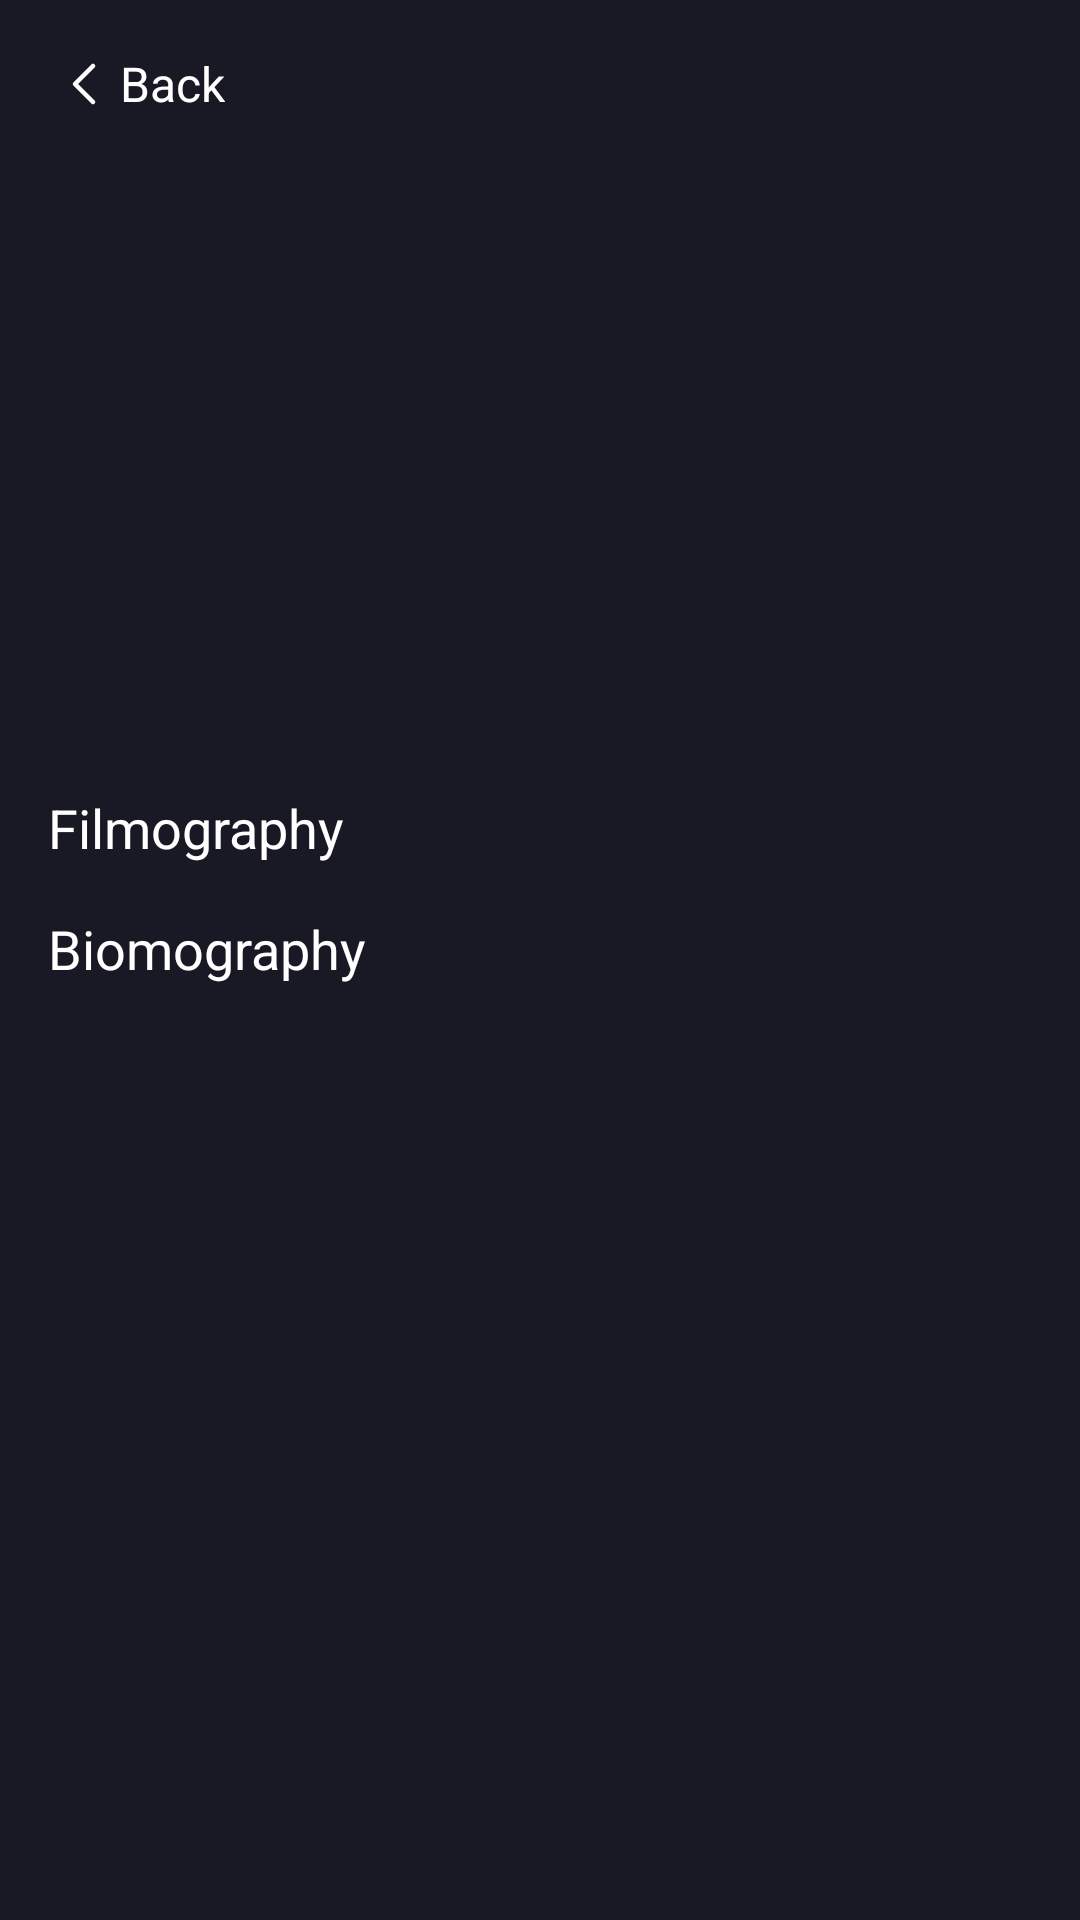

The Android layout XML behind this screen, and the referenced resources:
<!-- AndroidManifest.xml: application theme Theme.AndroidAcademyProject -->
<!-- res/layout/fragment_person.xml -->
<?xml version="1.0" encoding="utf-8"?>
<ScrollView xmlns:android="http://schemas.android.com/apk/res/android"
    xmlns:app="http://schemas.android.com/apk/res-auto"
    xmlns:tools="http://schemas.android.com/tools"
    android:layout_width="match_parent"
    android:layout_height="match_parent"
    android:background="?attr/background"
    android:overScrollMode="never"
    android:scrollbars="none"
    tools:context=".ui.person.PersonFragment">

    <androidx.constraintlayout.widget.ConstraintLayout
        android:layout_width="match_parent"
        android:layout_height="wrap_content">

        <androidx.appcompat.widget.AppCompatImageView
            android:id="@+id/backdrop"
            android:layout_width="match_parent"
            android:layout_height="0dp"
            android:foreground="@color/transparent50"
            android:scaleType="centerCrop"
            app:layout_constraintDimensionRatio="2:1"
            app:layout_constraintEnd_toEndOf="parent"
            app:layout_constraintStart_toStartOf="parent"
            app:layout_constraintTop_toTopOf="parent"
            tools:srcCompat="@drawable/example_movie_preview" />

        <com.google.android.material.internal.BaselineLayout
            android:id="@+id/margin"
            android:layout_width="0dp"
            android:layout_height="0dp"
            android:layout_margin="16dp"
            app:layout_constraintBottom_toBottomOf="parent"
            app:layout_constraintEnd_toEndOf="parent"
            app:layout_constraintStart_toStartOf="parent"
            app:layout_constraintTop_toTopOf="parent" />

        <com.google.android.material.textview.MaterialTextView
            android:id="@+id/back"
            android:layout_width="wrap_content"
            android:layout_height="wrap_content"
            android:drawableStart="@drawable/ic_back"
            android:drawableTint="@color/white"
            android:elevation="8dp"
            android:gravity="center"
            android:text="Back"
            android:textColor="@color/white"
            android:textSize="16sp"
            app:layout_constraintStart_toStartOf="@+id/margin"
            app:layout_constraintTop_toTopOf="@+id/margin" />

        <com.google.android.material.textview.MaterialTextView
            android:id="@+id/name"
            android:layout_width="0dp"
            android:layout_height="wrap_content"
            android:paddingVertical="8dp"
            android:textColor="@color/white"
            android:textSize="32sp"
            app:layout_constraintBottom_toTopOf="@+id/photo"
            app:layout_constraintEnd_toEndOf="@+id/margin"
            app:layout_constraintStart_toStartOf="@+id/margin"
            tools:text="@tools:sample/full_names" />

        <androidx.appcompat.widget.AppCompatImageView
            android:id="@+id/photo"
            android:layout_width="0dp"
            android:layout_height="0dp"
            android:background="@drawable/bg_actor_photo"
            app:layout_constraintBottom_toBottomOf="@id/backdrop"
            app:layout_constraintDimensionRatio="421:632"
            app:layout_constraintStart_toStartOf="@id/margin"
            app:layout_constraintTop_toBottomOf="@id/backdrop"
            app:layout_constraintWidth_percent="0.25"
            tools:srcCompat="@drawable/example_movie_preview" />

        <com.google.android.material.textview.MaterialTextView
            android:id="@+id/dateOfBirth"
            android:layout_width="0dp"
            android:layout_height="wrap_content"
            android:layout_marginStart="16dp"
            android:paddingVertical="4dp"
            android:textColor="@color/white"
            android:textSize="16sp"
            app:layout_constraintBottom_toTopOf="@+id/placeOfBirth"
            app:layout_constraintEnd_toEndOf="@+id/margin"
            app:layout_constraintStart_toEndOf="@+id/photo"
            app:layout_constraintTop_toBottomOf="@id/backdrop"
            tools:text="@tools:sample/full_names" />

        <com.google.android.material.textview.MaterialTextView
            android:id="@+id/placeOfBirth"
            android:layout_width="0dp"
            android:layout_height="wrap_content"
            android:layout_marginStart="16dp"
            android:paddingVertical="4dp"
            android:textColor="@color/white"
            android:textSize="16sp"
            app:layout_constraintBottom_toTopOf="@+id/knownForDepartment"
            app:layout_constraintEnd_toEndOf="@+id/margin"
            app:layout_constraintStart_toEndOf="@+id/photo"
            app:layout_constraintTop_toBottomOf="@id/dateOfBirth"
            tools:text="@tools:sample/full_names" />

        <com.google.android.material.textview.MaterialTextView
            android:id="@+id/knownForDepartment"
            android:layout_width="0dp"
            android:layout_height="wrap_content"
            android:layout_marginStart="16dp"
            android:paddingVertical="4dp"
            android:textColor="@color/red"
            android:textSize="16sp"
            app:layout_constraintBottom_toTopOf="@+id/filmography"
            app:layout_constraintEnd_toEndOf="@+id/margin"
            app:layout_constraintStart_toEndOf="@+id/photo"
            app:layout_constraintTop_toBottomOf="@id/placeOfBirth"
            tools:text="@tools:sample/full_names" />

        <com.google.android.material.textview.MaterialTextView
            android:id="@+id/filmography"
            android:layout_width="0dp"
            android:layout_height="wrap_content"
            android:layout_marginTop="8dp"
            android:paddingVertical="8dp"
            android:text="Filmography"
            android:textColor="@color/white"
            android:textSize="18sp"
            app:layout_constraintEnd_toEndOf="@id/margin"
            app:layout_constraintStart_toStartOf="@id/margin"
            app:layout_constraintTop_toBottomOf="@+id/photo" />

        <androidx.recyclerview.widget.RecyclerView
            android:id="@+id/filmList"
            android:layout_width="0dp"
            android:layout_height="wrap_content"
            android:clipToPadding="false"
            android:orientation="horizontal"
            android:overScrollMode="never"
            android:paddingHorizontal="16dp"
            app:layoutManager="androidx.recyclerview.widget.LinearLayoutManager"
            app:layout_constraintEnd_toEndOf="parent"
            app:layout_constraintStart_toStartOf="parent"
            app:layout_constraintTop_toBottomOf="@+id/filmography"
            tools:itemCount="5"
            tools:listitem="@layout/row_movie_small" />

        <com.google.android.material.textview.MaterialTextView
            android:id="@+id/biographyTitle"
            android:layout_width="0dp"
            android:layout_height="wrap_content"
            android:paddingVertical="8dp"
            android:text="Biomography"
            android:textColor="@color/white"
            android:textSize="18sp"
            app:layout_constraintEnd_toEndOf="@id/margin"
            app:layout_constraintStart_toStartOf="@id/margin"
            app:layout_constraintTop_toBottomOf="@+id/filmList" />

        <com.google.android.material.textview.MaterialTextView
            android:id="@+id/biography"
            android:layout_width="0dp"
            android:layout_height="wrap_content"
            android:layout_marginTop="8dp"
            android:paddingVertical="8dp"
            android:textColor="@color/white"
            android:textSize="18sp"
            app:layout_constraintEnd_toEndOf="@id/margin"
            app:layout_constraintStart_toStartOf="@id/margin"
            app:layout_constraintTop_toBottomOf="@+id/biographyTitle"
            tools:text="Robert Downey Jr. has evolved into one of the most respected actors in Hollywood. With an amazing list of credits to his name, he has managed to stay new and fresh even after over four decades in the business.Downey was born April 4, 1965 in Manhattan, New York, the son of writer, director and filmographer Robert Downey Sr. and actress Elsie Downey (née Elsie Ann Ford). Robert's father is of half Lithuanian Jewish, one quarter Hungarian Jewish, and one quarter Irish, descent, while Robert's mother was of English, Scottish, German, and Swiss-German ancestry. Robert and his sister, Allyson Downey, were immersed in film and the performing arts from a very young age, leading Downey Jr. to study at the Stagedoor Manor Performing Arts Training Center in upstate New York, before moving to California with his father following his parents' 1978 divorce. In 1982, he dropped out of Santa Monica High School to pursue acting full time. Downey Sr., himself a drug addict, exposed his son to drugs at a very early age, and Downey Jr. would go on to struggle with abuse for decades." />

    </androidx.constraintlayout.widget.ConstraintLayout>

</ScrollView>
<!-- res/layout/row_movie_small.xml (included above) -->
<?xml version="1.0" encoding="utf-8"?>
<androidx.constraintlayout.widget.ConstraintLayout xmlns:android="http://schemas.android.com/apk/res/android"
    xmlns:app="http://schemas.android.com/apk/res-auto"
    xmlns:tools="http://schemas.android.com/tools"
    android:layout_width="144dp"
    android:layout_height="wrap_content"
    android:background="@drawable/bg_movie"
    android:orientation="vertical">

    <androidx.appcompat.widget.AppCompatImageView
        android:id="@+id/poster"
        android:layout_width="0dp"
        android:layout_height="0dp"
        android:layout_margin="@dimen/strokeWidth"
        android:background="@drawable/bg_actor_photo"
        app:layout_constraintDimensionRatio="780:1170"
        app:layout_constraintEnd_toEndOf="parent"
        app:layout_constraintStart_toStartOf="parent"
        app:layout_constraintTop_toTopOf="parent"
        tools:srcCompat="@tools:sample/avatars" />

    <com.google.android.material.textview.MaterialTextView
        android:id="@+id/name"
        android:layout_width="0dp"
        android:layout_height="wrap_content"
        android:fontFamily="@font/roboto_medium"
        android:padding="8dp"
        android:textColor="@color/white"
        app:layout_constraintBottom_toBottomOf="parent"
        app:layout_constraintEnd_toEndOf="@id/poster"
        app:layout_constraintStart_toStartOf="@id/poster"
        app:layout_constraintTop_toBottomOf="@id/poster"
        tools:text="@tools:sample/full_names" />

</androidx.constraintlayout.widget.ConstraintLayout>
<!-- resources referenced by this layout -->
<resources>
  <color name="red">#FFFF3466</color>
  <color name="transparent50">#80000000</color>
  <color name="white">#FFFFFFFF</color>
  <dimen name="strokeWidth">1.5dp</dimen>
  <!-- drawable bg_actor_photo (drawable) -->
  <?xml version="1.0" encoding="utf-8"?>
  <shape xmlns:android="http://schemas.android.com/apk/res/android"
      android:shape="rectangle">
      <corners android:radius="@dimen/mediumCornerSize" />
  </shape>
  <!-- drawable bg_movie (drawable) -->
  <?xml version="1.0" encoding="utf-8"?>
  <shape xmlns:android="http://schemas.android.com/apk/res/android"
      android:shape="rectangle">
      <stroke
          android:width="@dimen/strokeWidth"
          android:color="?attr/colorItemBorder" />
      <corners android:radius="@dimen/mediumCornerSize" />
      <solid android:color="?attr/colorSurface" />
  </shape>
  <!-- drawable example_movie_preview: jpg bitmap (drawable, 189459 bytes) -->
  <!-- drawable ic_back (drawable) -->
  <vector xmlns:android="http://schemas.android.com/apk/res/android"
      android:width="24dp"
      android:height="24dp"
      android:viewportWidth="24"
      android:viewportHeight="24">
      <path
          android:fillColor="@color/transparent"
          android:pathData="M15,6l-6,6l6,6"
          android:strokeWidth="1.5"
          android:strokeColor="@color/black"
          android:strokeLineCap="round"
          android:strokeLineJoin="round" />
  </vector>
  <style name="Theme.AndroidAcademyProject" parent="Theme.MaterialComponents.DayNight.NoActionBar">
          <item name="colorPrimary">@color/purple_700</item>
          <item name="colorPrimaryVariant">@color/purple_500</item>
          <item name="colorOnPrimary">@color/white</item>
  
          <item name="colorSecondary">@color/teal_700</item>
          <item name="colorSecondaryVariant">@color/teal_500</item>
          <item name="colorOnSecondary">@color/white</item>
  
          <item name="colorSurface">@color/not_black</item>
          <item name="colorOnSurface">@color/not_white</item>
  
          <item name="background">@color/not_black</item>
          <item name="colorOnBackground">@color/not_white</item>
  
          <item name="colorError">@color/error_red</item>
          <item name="colorOnError">@color/white</item>
  
          <item name="colorItemBorder">@color/grey</item>
  
          <item name="android:statusBarColor" tools:targetApi="l">?attr/colorPrimary</item>
          <item name="android:navigationBarColor">?attr/colorPrimary</item>
          <item name="android:windowAnimationStyle">@style/WindowAnimationTransition</item>
      </style>
  <dimen name="mediumCornerSize">16dp</dimen>
  <color name="transparent">#00000000</color>
  <color name="black">#FF000000</color>
  <color name="purple_700">#FF3F00B3</color>
  <color name="purple_500">#FF6200EE</color>
  <color name="teal_700">#FF00B8D4</color>
  <color name="teal_500">#FF18FFFF</color>
  <color name="not_black">#FF191926</color>
  <color name="not_white">#FFF5F5F5</color>
  <color name="error_red">#FFFF0000</color>
  <color name="grey">#FF565665</color>
  <style name="WindowAnimationTransition">
          <item name="android:windowEnterAnimation">@android:anim/fade_in</item>
          <item name="android:windowExitAnimation">@android:anim/fade_out</item>
      </style>
</resources>
